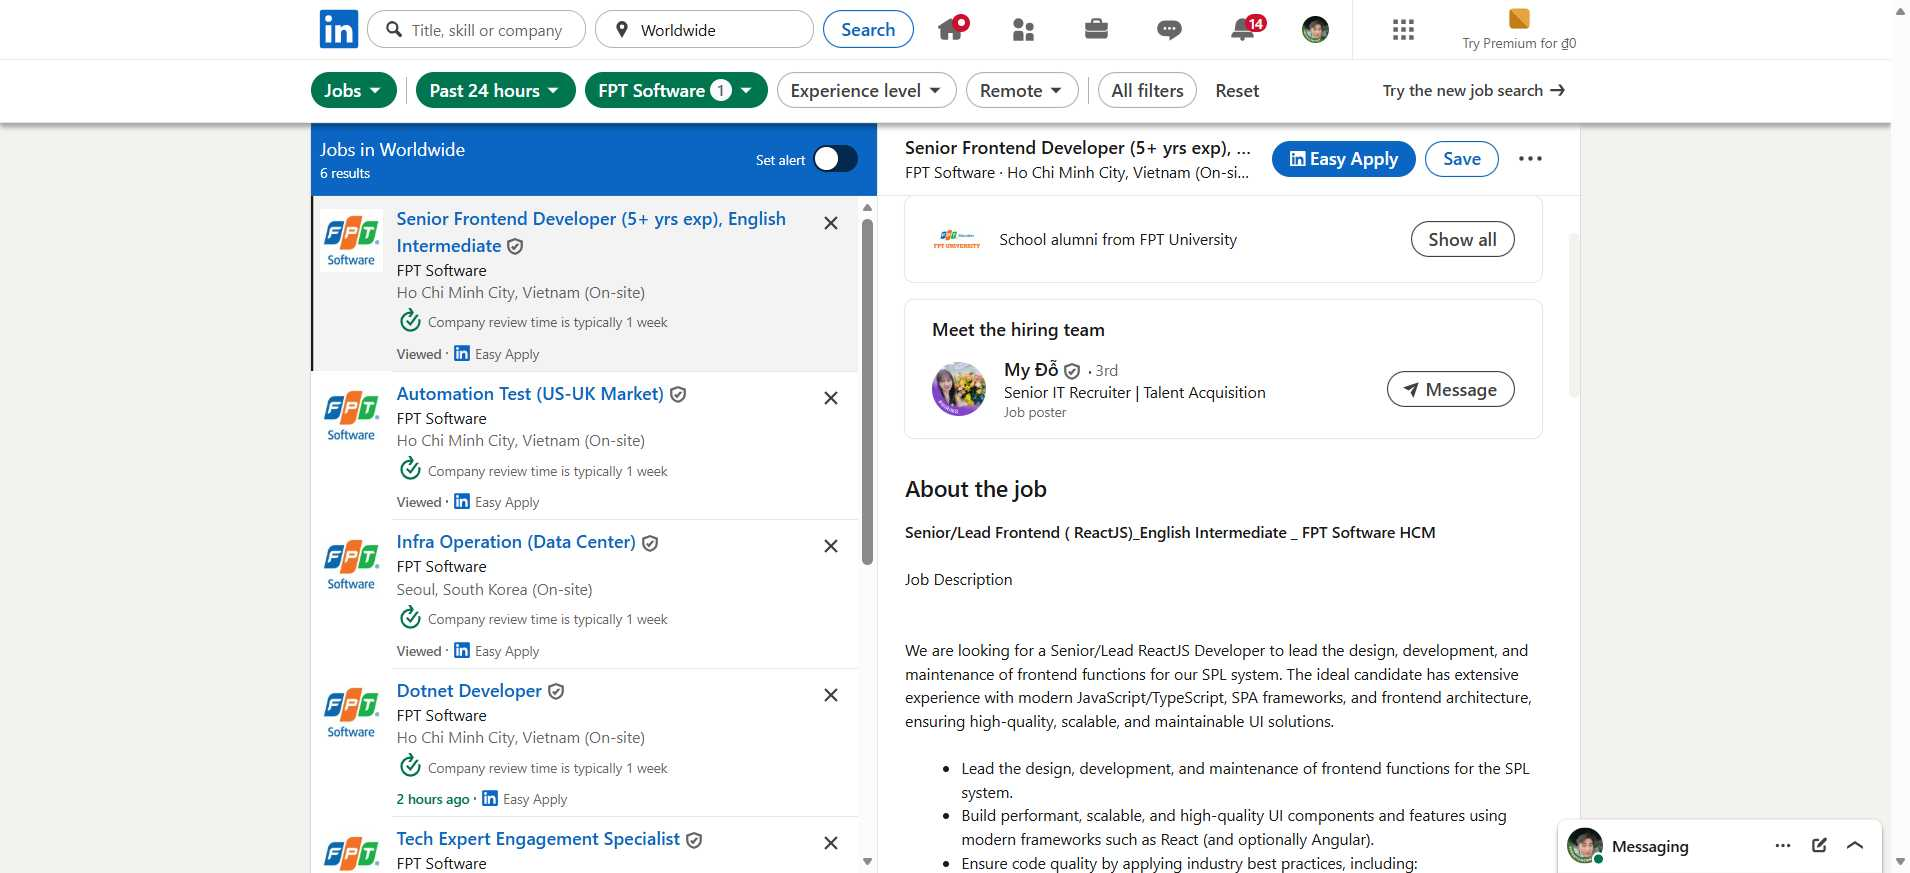
Task: Job_Posting-Final Prj
Workflow: LI_HandleInfiniteScroll

Step 1: Edge (14) Search all Jobs  LinkedIn in window '*LinkedIn*' (msedge.exe)
